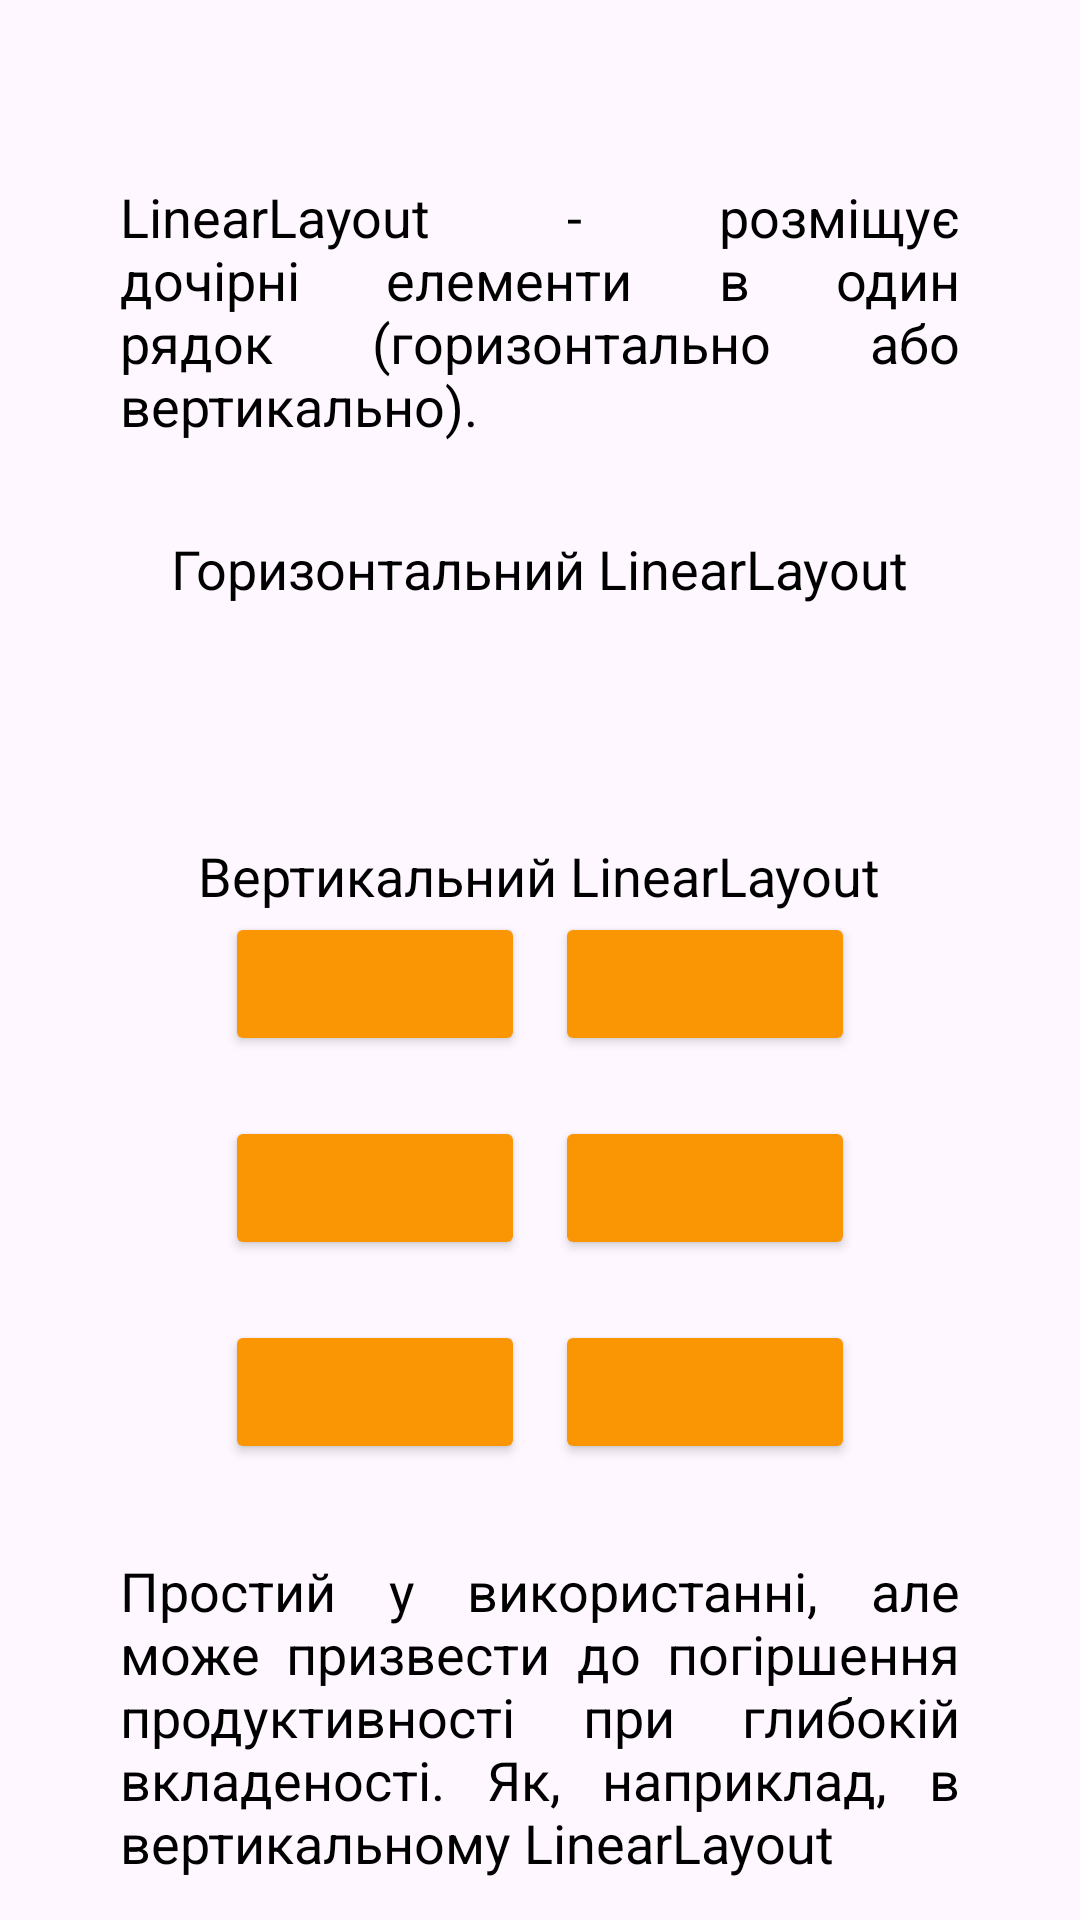

Reconstruct the res/layout file that produces this screen, plus the resources it refers to.
<!-- AndroidManifest.xml: application theme Theme.ViewGroups -->
<!-- res/layout/activity_linear_layout.xml -->
<?xml version="1.0" encoding="utf-8"?>
<LinearLayout

    xmlns:android="http://schemas.android.com/apk/res/android"
    xmlns:tools="http://schemas.android.com/tools"
    android:layout_width="match_parent"
    android:layout_height="match_parent"
    android:paddingHorizontal="40dp"
    android:orientation="vertical"
    tools:context=".LinearLayoutActivity">

    <ImageButton
        android:id="@+id/backBtn"
        android:layout_width="wrap_content"
        android:layout_height="wrap_content"
        android:layout_marginTop="30dp"
        android:background="@color/white"
        android:src="@drawable/ic_back"
        android:contentDescription="@string/app_name"
        tools:ignore="SpeakableTextPresentCheck,TouchTargetSizeCheck" />

    <TextView
        android:layout_width="wrap_content"
        android:layout_height="wrap_content"
        android:maxWidth="500dp"
        android:layout_gravity="center_horizontal"
        android:text="@string/linearlayout_info"
        android:textColor="@color/black"
        android:textSize="18sp"
        android:layout_marginTop="30dp"
        android:justificationMode="inter_word"
        tools:ignore="UnusedAttribute,VisualLintLongText" />

    <TextView
        android:layout_width="wrap_content"
        android:layout_height="wrap_content"
        android:text="@string/horizontal_linearlayout"
        android:textColor="@color/black"
        android:layout_gravity="center_horizontal"
        android:textSize="18sp"
        android:layout_marginTop="30dp"
        tools:ignore="VisualLintLongText" />


    <LinearLayout
        android:layout_width="wrap_content"
        android:layout_height="wrap_content"
        android:layout_gravity="center_horizontal">

        <Button
            android:layout_width="100dp"
            android:layout_height="wrap_content"
            android:backgroundTint="@color/orange"
            tools:ignore="SpeakableTextPresentCheck"
            style="?android:attr/buttonBarButtonStyle" />

        <Button
            android:layout_width="100dp"
            android:layout_height="wrap_content"
            android:backgroundTint="@color/orange"
            android:layout_marginHorizontal="10dp"
            tools:ignore="SpeakableTextPresentCheck"
            style="?android:attr/buttonBarButtonStyle" />

        <Button
            android:layout_width="100dp"
            android:layout_height="wrap_content"
            android:backgroundTint="@color/orange"
            tools:ignore="SpeakableTextPresentCheck"
            style="?android:attr/buttonBarButtonStyle" />
    </LinearLayout>


    <TextView
        android:layout_width="wrap_content"
        android:layout_height="wrap_content"
        android:text="@string/vertical_linearlayout"
        android:textColor="@color/black"
        android:textSize="18sp"
        android:layout_marginTop="30dp"
        android:layout_gravity="center"
        tools:ignore="VisualLintLongText"/>

    <androidx.appcompat.widget.LinearLayoutCompat
        android:layout_width="wrap_content"
        android:layout_height="wrap_content"
        android:layout_gravity="center">

        <LinearLayout
            android:layout_width="wrap_content"
            android:layout_height="wrap_content"
            android:orientation="vertical"
            android:layout_marginEnd="10dp">

            <Button
                android:layout_width="100dp"
                android:layout_height="wrap_content"
                android:backgroundTint="@color/orange"
                tools:ignore="SpeakableTextPresentCheck"/>

            <Button
                android:layout_width="100dp"
                android:layout_height="wrap_content"
                android:backgroundTint="@color/orange"
                android:layout_marginVertical="20dp"
                tools:ignore="SpeakableTextPresentCheck"/>

            <Button
                android:layout_width="100dp"
                android:layout_height="wrap_content"
                android:backgroundTint="@color/orange"
                tools:ignore="SpeakableTextPresentCheck"/>

        </LinearLayout>

        <LinearLayout
            android:layout_width="wrap_content"
            android:layout_height="wrap_content"
            android:orientation="vertical">

            <Button
                android:layout_width="100dp"
                android:layout_height="wrap_content"
                android:backgroundTint="@color/orange"
                tools:ignore="SpeakableTextPresentCheck"/>

            <Button
                android:layout_width="100dp"
                android:layout_height="wrap_content"
                android:backgroundTint="@color/orange"
                android:layout_marginVertical="20dp"
                tools:ignore="SpeakableTextPresentCheck"/>

            <Button
                android:layout_width="100dp"
                android:layout_height="wrap_content"
                android:backgroundTint="@color/orange"
                tools:ignore="SpeakableTextPresentCheck"/>

        </LinearLayout>

    </androidx.appcompat.widget.LinearLayoutCompat>


    <TextView
        android:layout_gravity="center_horizontal"
        android:maxWidth="500dp"
        android:layout_width="wrap_content"
        android:layout_height="wrap_content"
        android:text="@string/linearlayout_info2"
        android:textColor="@color/black"
        android:textSize="18sp"
        android:layout_marginTop="30dp"
        android:justificationMode="inter_word"
        tools:ignore="UnusedAttribute,VisualLintLongText" />

</LinearLayout>
<!-- resources referenced by this layout -->
<resources>
  <color name="black">#FF000000</color>
  <color name="orange">#FA9603</color>
  <color name="white">#FFFFFFFF</color>
  <string name="app_name">ViewGroups</string>
  <string name="horizontal_linearlayout">Горизонтальний LinearLayout</string>
  <string name="linearlayout_info">LinearLayout - розміщує дочірні елементи в один рядок (горизонтально або вертикально).</string>
  <string name="linearlayout_info2">Простий у використанні, але може призвести до погіршення продуктивності при глибокій вкладеності. Як, наприклад, в вертикальному LinearLayout</string>
  <string name="vertical_linearlayout">Вертикальний LinearLayout</string>
  <style name="Theme.ViewGroups" parent="Base.Theme.ViewGroups" />
  <style name="Base.Theme.ViewGroups" parent="Theme.Material3.DayNight.NoActionBar">
      </style>
</resources>
